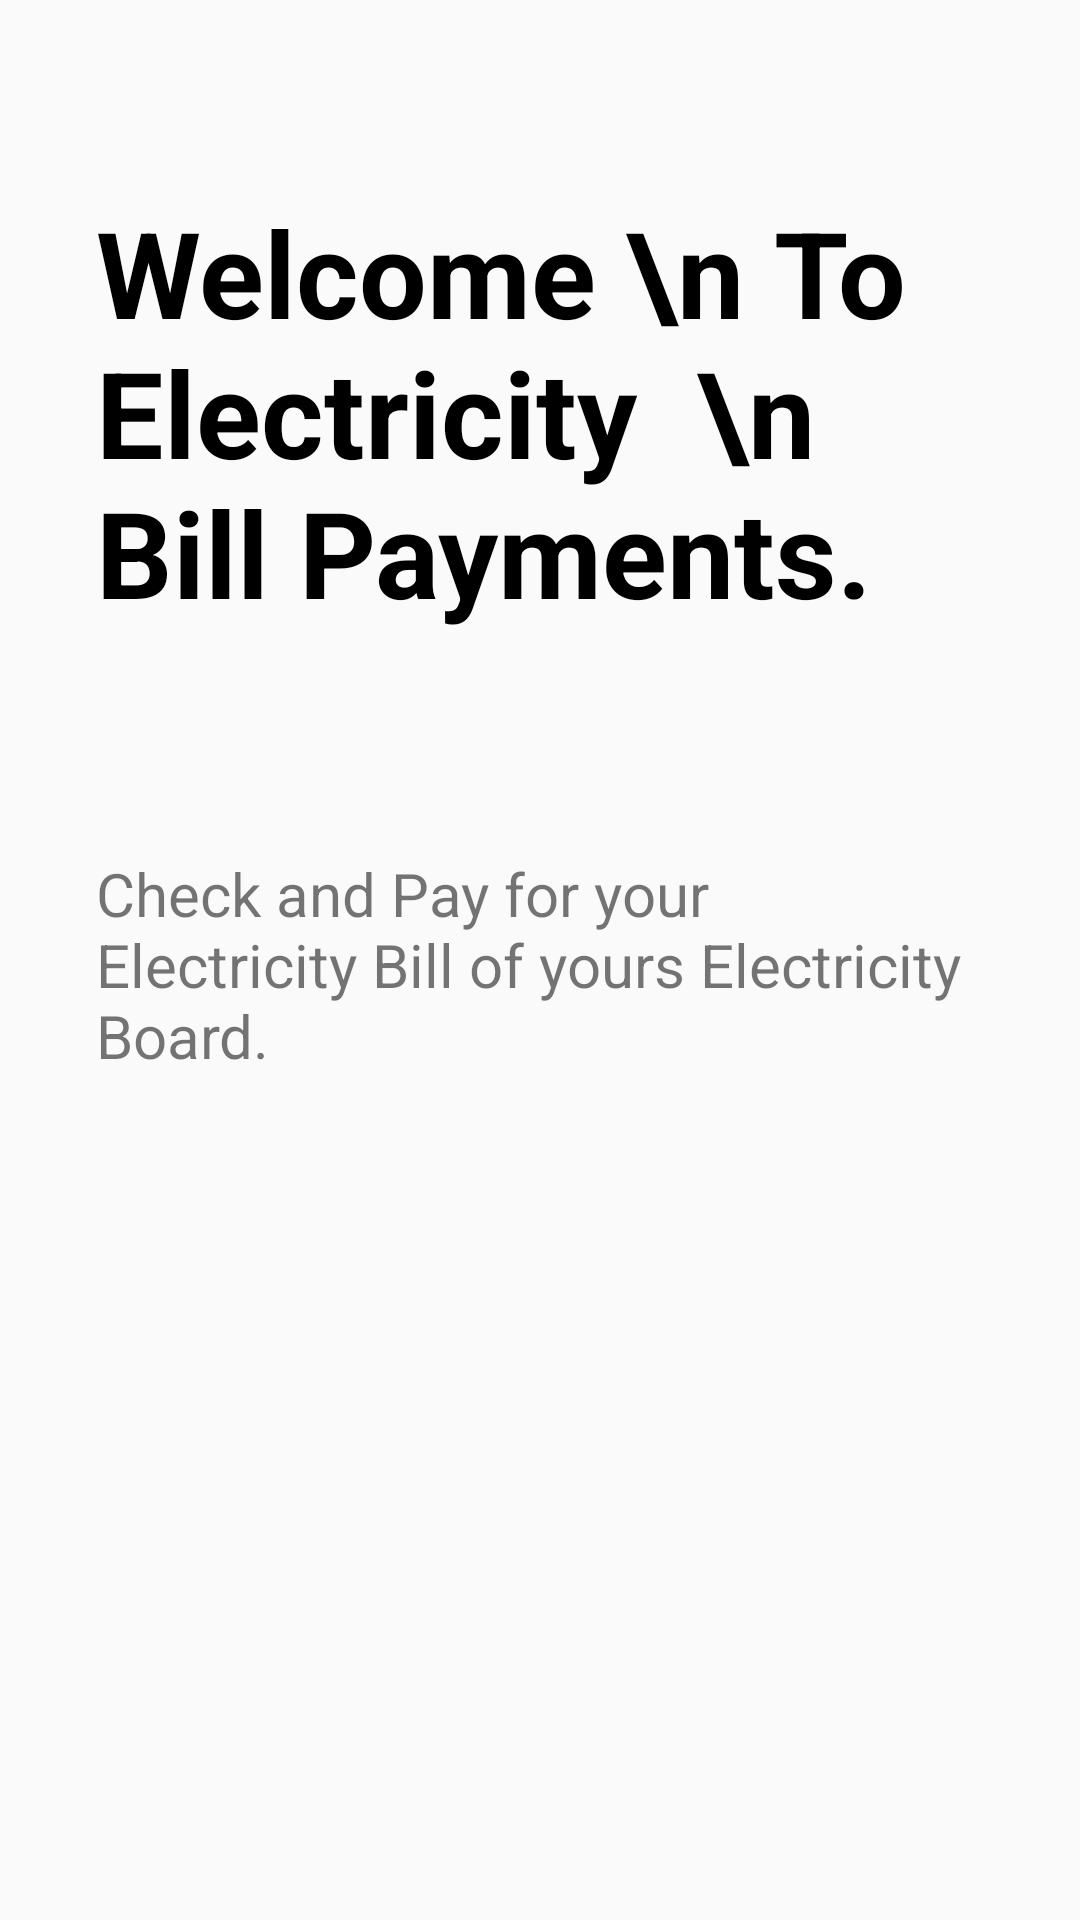

The Android layout XML behind this screen, and the referenced resources:
<!-- AndroidManifest.xml: application theme AppTheme.NoActionBar -->
<!-- res/layout/activity_splash.xml -->
<?xml version="1.0" encoding="utf-8"?>
<androidx.constraintlayout.widget.ConstraintLayout
    xmlns:android="http://schemas.android.com/apk/res/android"
    xmlns:app="http://schemas.android.com/apk/res-auto"
    xmlns:tools="http://schemas.android.com/tools"
    android:layout_width="match_parent"
    android:layout_height="match_parent"
    tools:context=".SplashActivity">

    <ImageView
        android:id="@+id/imageView"
        android:layout_width="wrap_content"
        android:layout_height="wrap_content"
        app:layout_constraintEnd_toEndOf="parent"
        app:layout_constraintTop_toTopOf="parent"
        app:srcCompat="@drawable/top_background1" />

    <TextView
        android:id="@+id/textView"
        android:layout_width="0dp"
        android:layout_height="wrap_content"
        android:layout_marginStart="32dp"
        android:layout_marginTop="64dp"
        android:layout_marginEnd="32dp"
        android:text="Welcome \n To Electricity  \n  Bill Payments."
        android:textColor="#000000"
        android:textSize="40sp"
        android:textStyle="bold"
        app:layout_constraintEnd_toEndOf="parent"
        app:layout_constraintHorizontal_bias="0.0"
        app:layout_constraintStart_toStartOf="parent"
        app:layout_constraintTop_toBottomOf="@+id/imageView" />

    <TextView
        android:id="@+id/textView2"
        android:layout_width="0dp"
        android:layout_height="wrap_content"
        android:layout_marginTop="16dp"
        android:text="Check and Pay for your Electricity Bill of yours Electricity Board."
        android:textSize="20sp"
        app:layout_constraintBottom_toTopOf="@+id/imgStart"
        app:layout_constraintEnd_toEndOf="@+id/textView"
        app:layout_constraintHorizontal_bias="0.0"
        app:layout_constraintStart_toStartOf="@+id/textView"
        app:layout_constraintTop_toBottomOf="@+id/textView"
        app:layout_constraintVertical_bias="0.17" />

    <ImageView
        android:id="@+id/imgStart"
        android:layout_width="wrap_content"
        android:layout_height="wrap_content"
        app:layout_constraintBottom_toBottomOf="parent"
        app:layout_constraintEnd_toEndOf="parent"
        app:layout_constraintStart_toStartOf="parent"
        app:srcCompat="@drawable/intro_backgroung_bottom" />


</androidx.constraintlayout.widget.ConstraintLayout>
<!-- resources referenced by this layout -->
<resources>
  <style name="AppTheme.NoActionBar">
      <item name="windowActionBar">false</item>
      <item name="windowNoTitle">true</item>
    </style>
</resources>
